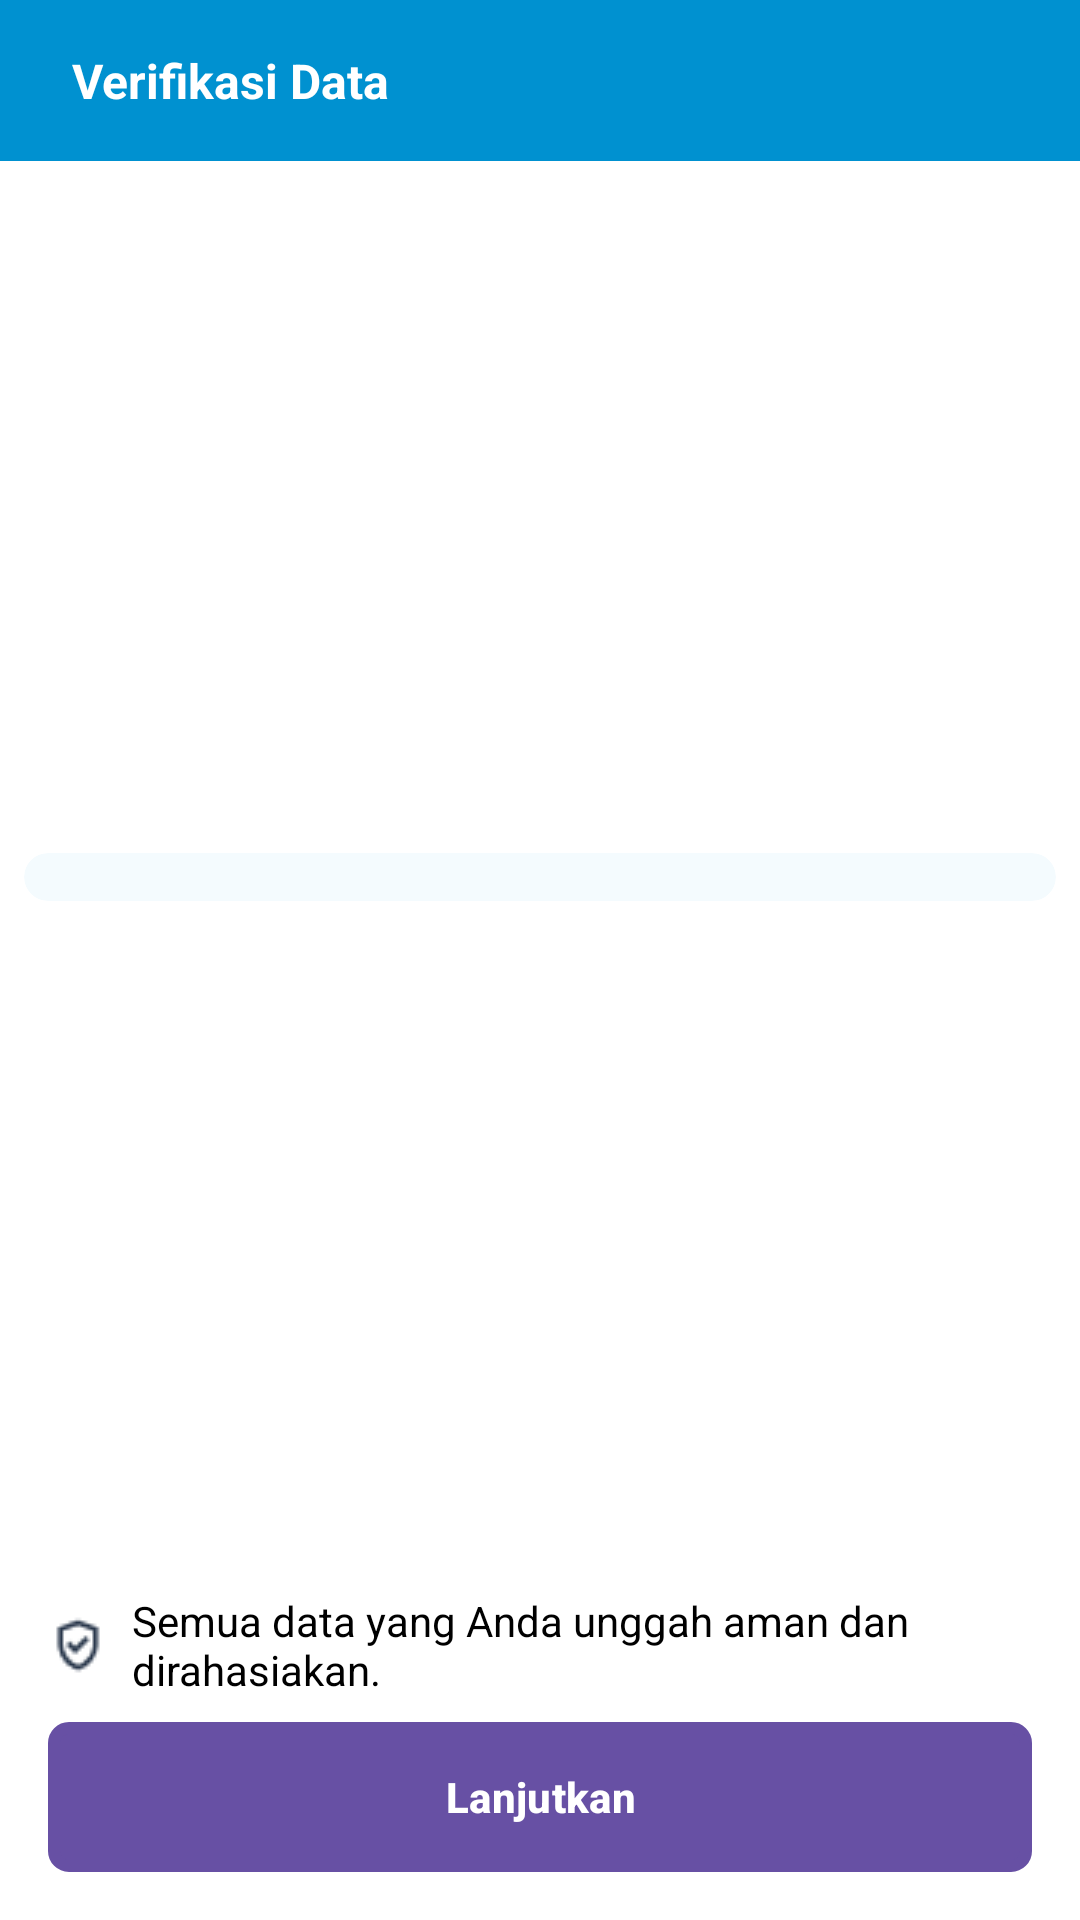

Android layout source for this screen:
<!-- AndroidManifest.xml: application theme Theme.DatasetApp -->
<!-- res/layout/fragment_verifikasi_foto_selfie.xml -->
<?xml version="1.0" encoding="utf-8"?>
<ScrollView xmlns:android="http://schemas.android.com/apk/res/android"
    xmlns:app="http://schemas.android.com/apk/res-auto"
    xmlns:tools="http://schemas.android.com/tools"
    android:layout_width="match_parent"
    android:layout_height="match_parent"
    android:background="@color/white"
    android:fillViewport="true">

    <androidx.constraintlayout.widget.ConstraintLayout
        android:id="@+id/main"
        android:layout_width="match_parent"
        android:layout_height="wrap_content">

        <androidx.constraintlayout.widget.ConstraintLayout
            android:id="@+id/ll_header"
            android:layout_width="match_parent"
            android:layout_height="wrap_content"
            app:layout_constraintTop_toTopOf="parent"
            app:layout_constraintStart_toStartOf="parent"
            app:layout_constraintEnd_toEndOf="parent"
            android:padding="16dp"
            android:background="@color/blue">

            <ImageView
                android:id="@+id/btn_back"
                android:layout_width="wrap_content"
                android:layout_height="wrap_content"
                android:src="@drawable/ic_back"
                app:layout_constraintStart_toStartOf="parent"
                app:layout_constraintTop_toTopOf="parent"/>

            <TextView
                android:layout_width="wrap_content"
                android:layout_height="wrap_content"
                android:layout_marginHorizontal="8dp"
                android:text="Verifikasi Data"
                android:textSize="@dimen/text_size_medium"
                android:textColor="@color/white"
                android:textStyle="bold"
                app:layout_constraintStart_toEndOf="@id/btn_back"
                app:layout_constraintTop_toTopOf="parent"/>

        </androidx.constraintlayout.widget.ConstraintLayout>

        <androidx.cardview.widget.CardView
            android:id="@+id/cv_ktp"
            android:layout_width="match_parent"
            android:layout_height="wrap_content"
            android:layout_margin="8dp"
            app:cardElevation="0dp"
            app:layout_constraintTop_toBottomOf="@id/ll_header"
            app:layout_constraintStart_toStartOf="parent"
            app:layout_constraintEnd_toEndOf="parent"
            app:layout_constraintBottom_toTopOf="@id/tv_sk"
            android:backgroundTint="@color/backdrop"
            app:cardCornerRadius="8dp">

            <androidx.recyclerview.widget.RecyclerView
                android:id="@+id/rv_selfie"
                android:layout_width="match_parent"
                android:layout_height="wrap_content"
                android:padding="8dp"
                tools:listitem="@layout/item_selfie_preview" />


        </androidx.cardview.widget.CardView>

        <TextView
            android:id="@+id/tv_sk"
            android:layout_width="wrap_content"
            android:layout_height="wrap_content"
            android:layout_marginHorizontal="16dp"
            android:layout_marginVertical="8dp"
            android:drawablePadding="8dp"
            android:text="Semua data yang Anda unggah aman dan dirahasiakan."
            android:textColor="@color/black"
            android:textSize="@dimen/text_size_normal"
            app:layout_constraintStart_toStartOf="parent"
            app:layout_constraintBottom_toTopOf="@id/btn_take_picture_ktp"
            app:drawableStartCompat="@drawable/ic_gpp_good"/>

        <com.google.android.material.button.MaterialButton
            android:id="@+id/btn_take_picture_ktp"
            android:layout_width="match_parent"
            android:layout_height="50dp"
            android:layout_margin="16dp"
            android:background="@drawable/rounded_box_blue"
            android:text="@string/lanjutkan"
            android:textColor="@color/white"
            android:textStyle="bold"
            android:backgroundTint="@color/blue"
            app:layout_constraintBottom_toBottomOf="parent"
            app:layout_constraintStart_toStartOf="parent"
            app:layout_constraintEnd_toEndOf="parent" />

    </androidx.constraintlayout.widget.ConstraintLayout>
</ScrollView>
<!-- res/layout/item_selfie_preview.xml (included above) -->
<?xml version="1.0" encoding="utf-8"?>
<androidx.constraintlayout.widget.ConstraintLayout xmlns:android="http://schemas.android.com/apk/res/android"
    xmlns:app="http://schemas.android.com/apk/res-auto"
    android:layout_width="match_parent"
    android:layout_height="wrap_content">

    <TextView
        android:id="@+id/tv_title_contoh"
        android:layout_width="wrap_content"
        android:layout_height="wrap_content"
        android:layout_marginVertical="10dp"
        android:text="@string/verifikasi_selfie_dengan_masker"
        android:textSize="@dimen/text_size_medium"
        android:textColor="@color/black"
        android:textStyle="bold"
        app:layout_constraintStart_toStartOf="parent"
        app:layout_constraintTop_toTopOf="parent" />

    <ImageView
        android:id="@+id/iv_ktp"
        android:layout_width="0dp"
        android:layout_height="250dp"
        android:layout_marginVertical="8dp"
        android:src="@drawable/ktp_2"
        app:layout_constraintEnd_toEndOf="parent"
        app:layout_constraintStart_toStartOf="parent"
        app:layout_constraintTop_toBottomOf="@id/tv_title_contoh" />

    <com.google.android.material.button.MaterialButton
        android:id="@+id/btn_take_picture_again"
        android:layout_width="match_parent"
        android:layout_height="wrap_content"
        android:layout_marginVertical="10dp"
        android:background="@drawable/rounded_box_blue_tint"
        android:textStyle="bold"
        android:textColor="@color/blue"
        android:text="@string/ambil_foto_baru"
        app:layout_constraintStart_toStartOf="parent"
        app:layout_constraintEnd_toEndOf="parent"
        app:layout_constraintTop_toBottomOf="@id/iv_ktp"/>

</androidx.constraintlayout.widget.ConstraintLayout>
<!-- resources referenced by this layout -->
<resources>
  <color name="backdrop"> #F4FBFE</color>
  <color name="black">#FF000000</color>
  <color name="blue">#0091D0</color>
  <color name="white">#FFFFFFFF</color>
  <dimen name="text_size_medium">16sp</dimen>
  <dimen name="text_size_normal">14sp</dimen>
  <!-- drawable ic_gpp_good: png bitmap (drawable, 591 bytes) -->
  <!-- drawable ktp_2: png bitmap (drawable, 79254 bytes) -->
  <!-- drawable rounded_box_blue (drawable) -->
  <?xml version="1.0" encoding="utf-8"?>
  <ripple xmlns:android="http://schemas.android.com/apk/res/android"
      android:color="@color/transparent">
      <item>
          <shape android:shape="rectangle">
              <corners android:radius="5dp"/>
              <solid android:color="@color/blue"/>
              <stroke
                  android:width="4dp"
                  android:color="@color/blue"/>
          </shape>
      </item>
  </ripple>
  <!-- drawable rounded_box_blue_tint (drawable) -->
  <?xml version="1.0" encoding="utf-8"?>
  <ripple xmlns:android="http://schemas.android.com/apk/res/android"
      android:color="@color/transparent">
      <item>
          <shape android:shape="rectangle">
              <corners android:radius="5dp"/>
              <solid android:color="@color/transparent"/>
              <stroke
                  android:width="4dp"
                  android:color="@color/blue"/>
          </shape>
      </item>
  </ripple>
  <string name="ambil_foto_baru">Ambil Foto Baru</string>
  <string name="lanjutkan">Lanjutkan</string>
  <string name="verifikasi_selfie_dengan_masker">Verifikasi Selfie dengan Masker</string>
  <style name="Theme.DatasetApp" parent="Base.Theme.DatasetApp">
          
          <item name="colorPrimary">@color/blue</item>
      </style>
  <color name="transparent">#00000000</color>
  <style name="Base.Theme.DatasetApp" parent="Theme.Material3.DayNight.NoActionBar">
          
          
      </style>
</resources>
